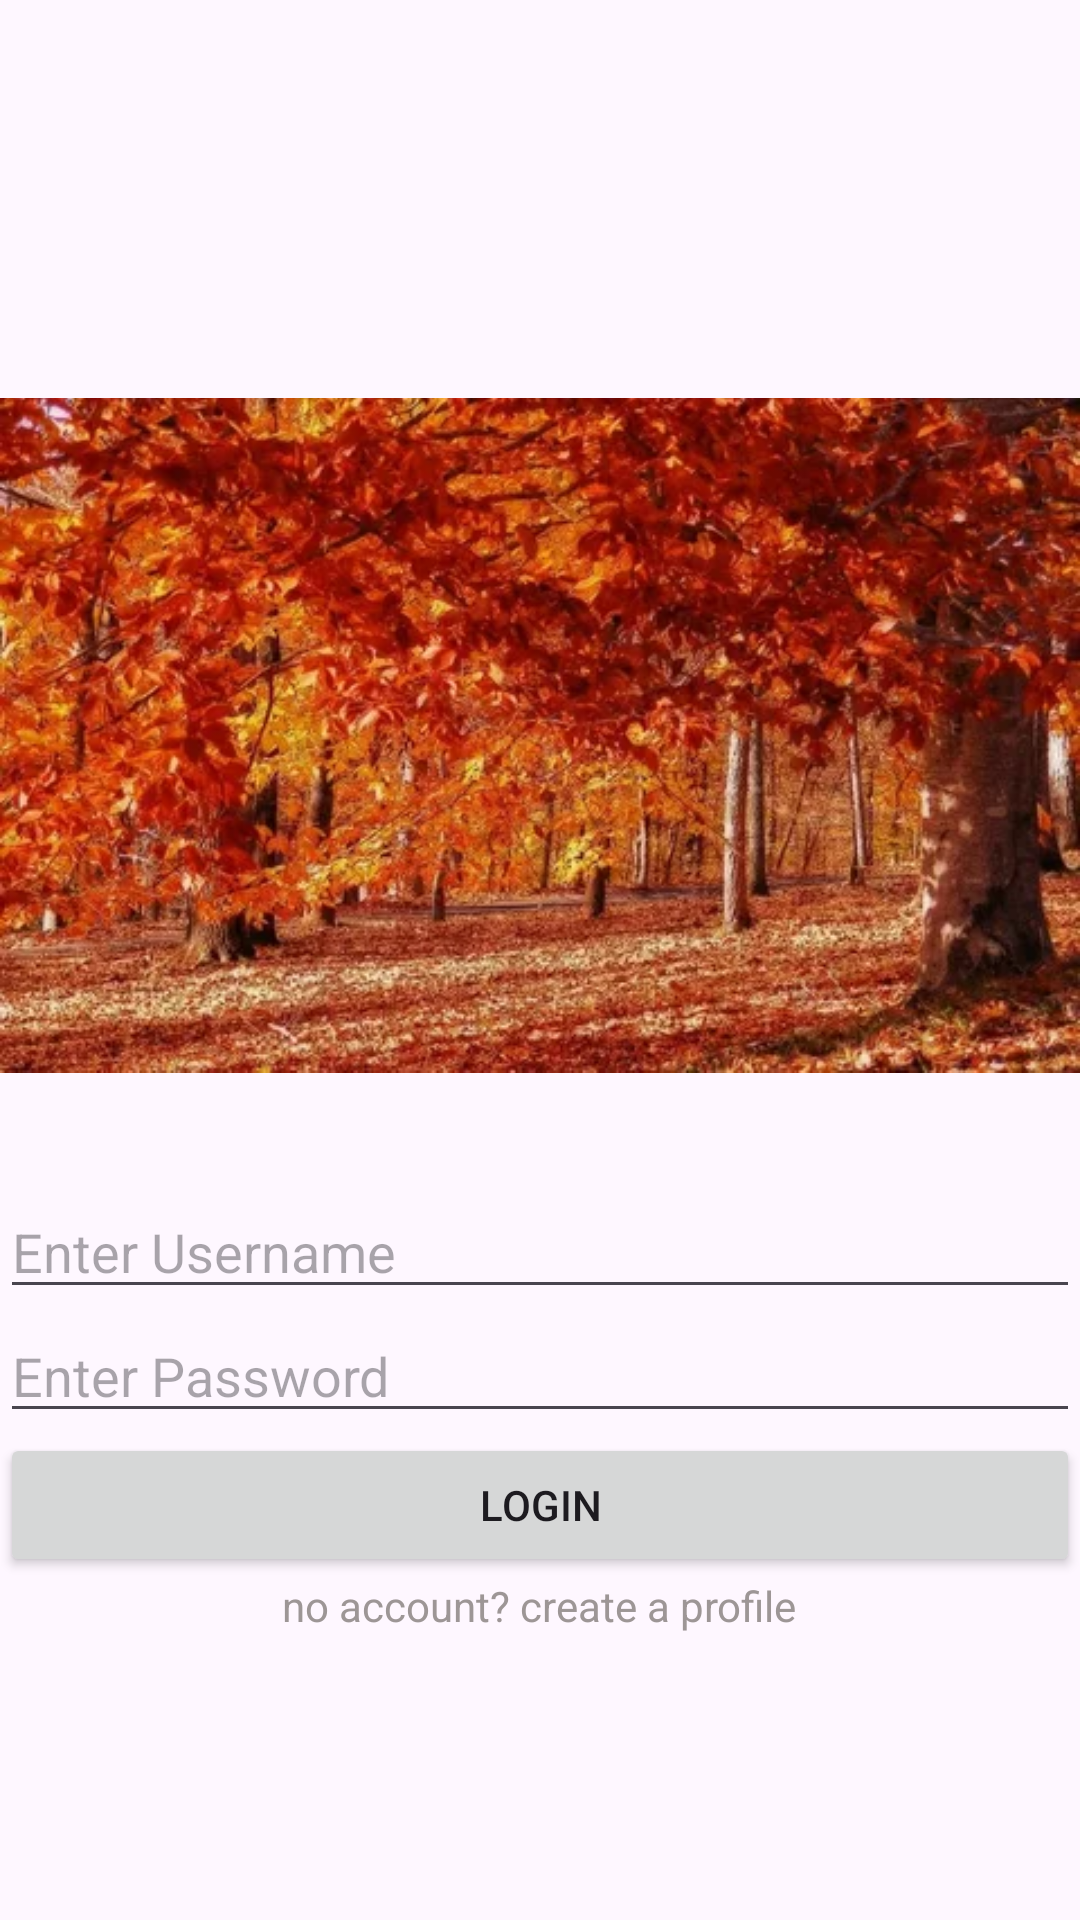

The Android layout XML behind this screen, and the referenced resources:
<!-- AndroidManifest.xml: application theme Theme.Lesson3 -->
<!-- res/layout/activity_less6_cw1.xml -->
<?xml version="1.0" encoding="utf-8"?>
<LinearLayout
    xmlns:android="http://schemas.android.com/apk/res/android"
    xmlns:app="http://schemas.android.com/apk/res-auto"
    xmlns:tools="http://schemas.android.com/tools"
    android:id="@+id/main"
    android:gravity="center"
    android:orientation="vertical"
    android:layout_width="match_parent"
    android:layout_height="match_parent"
    tools:context=".Lesson6_ClassWork.Less6_CW1">

    <ImageView
        android:id="@+id/img3"
        android:layout_width="wrap_content"
        android:layout_height="wrap_content"
        app:srcCompat="@drawable/img3"
        tools:layout_editor_absoluteX="0dp"
        tools:layout_editor_absoluteY="153dp" />

    <EditText
        android:id="@+id/username"
        android:layout_width="match_parent"
        android:layout_height="wrap_content"
        android:ems="10"
        android:hint="Enter Username"
        android:inputType="text"
        />

    <EditText
        android:id="@+id/Pass"
        android:layout_width="match_parent"
        android:layout_height="wrap_content"
        android:ems="10"
        android:hint="Enter Password"
        android:inputType="textPassword" />

    <Button
        android:id="@+id/LoginButton"
        android:layout_width="match_parent"
        android:layout_height="wrap_content"
        android:onClick="onClickLogin"
        android:text="Login" />

    <TextView
        android:id="@+id/textViewCreateAccount"
        android:layout_width="wrap_content"
        android:layout_height="wrap_content"
        android:textColor="#9D9696"
        android:onClick="onClickCreateAccount"
        android:text="no account? create a profile" />
</LinearLayout>
<!-- resources referenced by this layout -->
<resources>
  <!-- drawable img3: png bitmap (drawable, 403131 bytes) -->
  <style name="Theme.Lesson3" parent="Base.Theme.Lesson3" />
  <style name="Base.Theme.Lesson3" parent="Theme.Material3.DayNight.NoActionBar">
          
          
  
      </style>
</resources>
